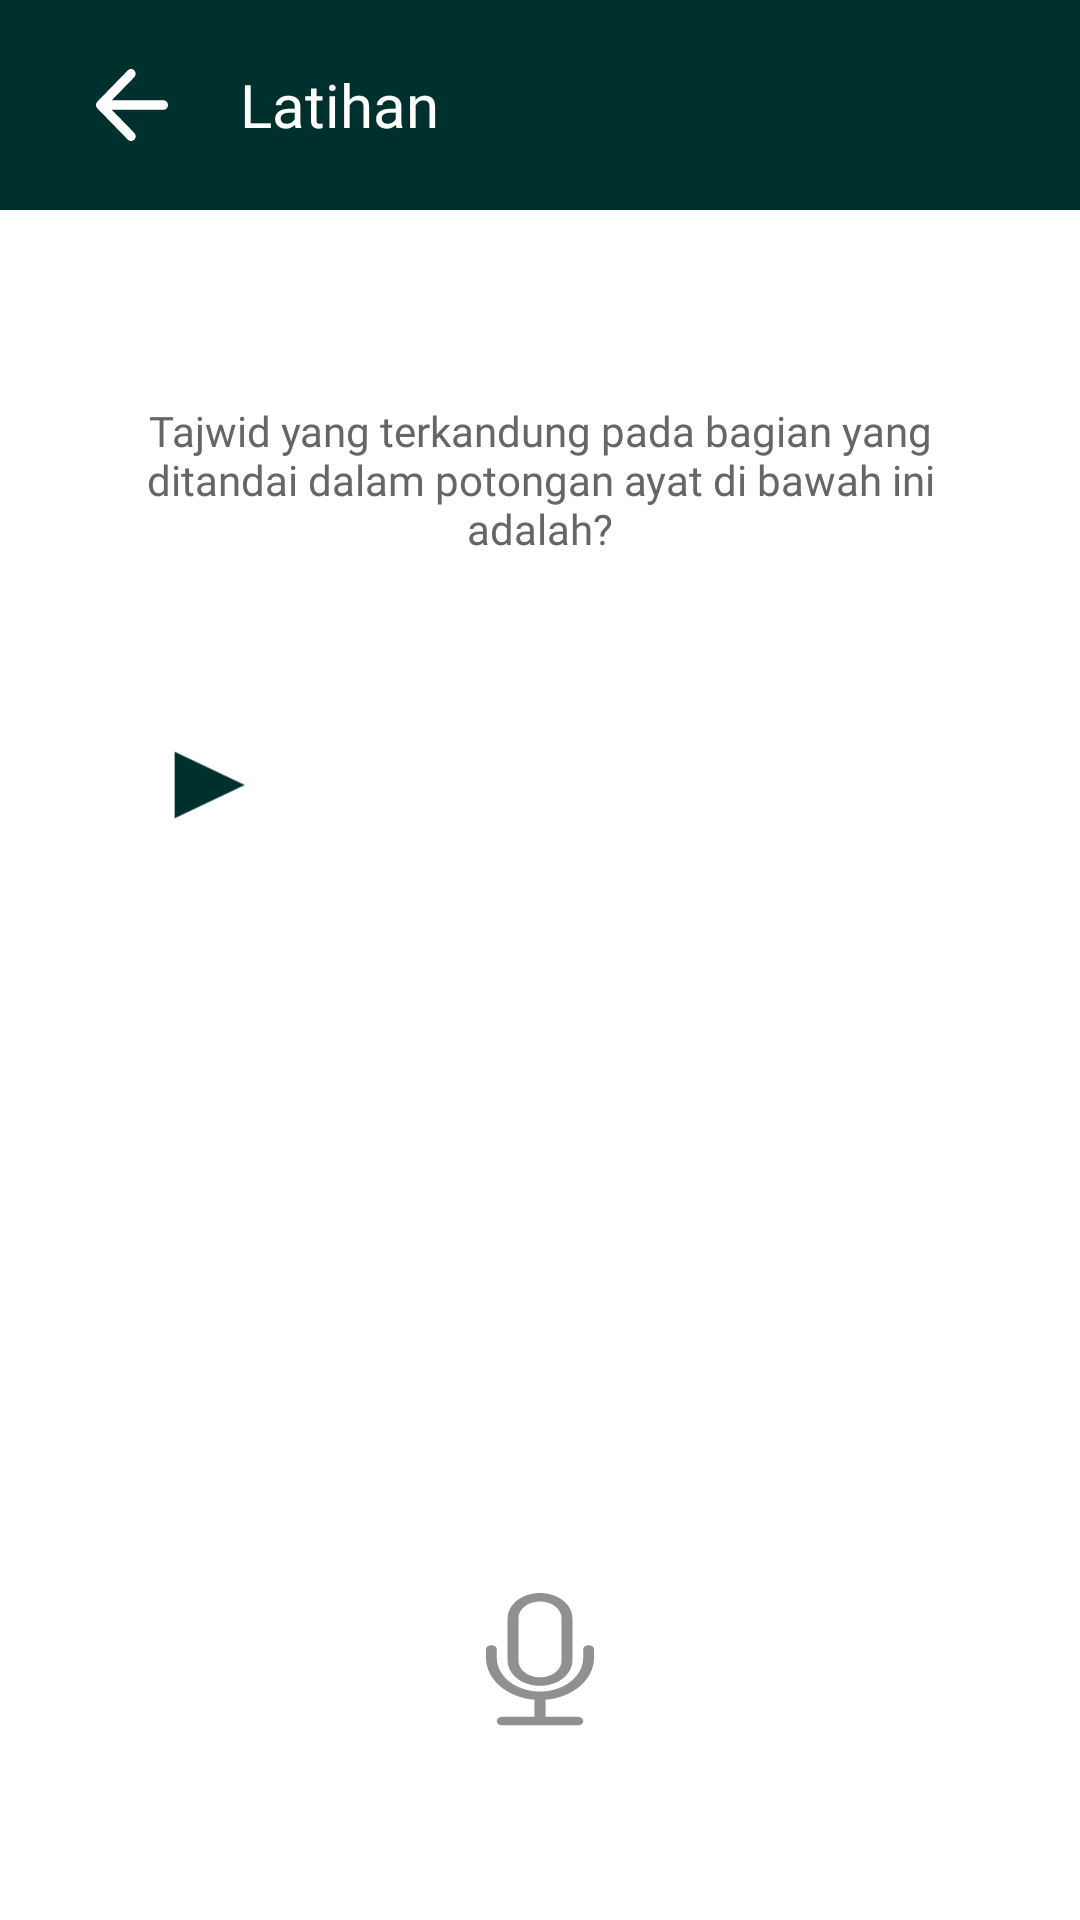

Produce the Android XML layout that renders to this screen, including the resource entries it uses.
<!-- AndroidManifest.xml: application theme Theme.TebakTajwid -->
<!-- res/layout/activity_quiz.xml -->
<?xml version="1.0" encoding="utf-8"?>
<LinearLayout xmlns:android="http://schemas.android.com/apk/res/android"
    xmlns:app="http://schemas.android.com/apk/res-auto"
    xmlns:tools="http://schemas.android.com/tools"
    android:layout_width="match_parent"
    android:orientation="vertical"
    android:layout_height="match_parent"
    tools:context=".activity.QuizActivity">

    <LinearLayout
        android:layout_width="match_parent"
        android:layout_height="70dp"
        android:orientation="horizontal"
        android:background="@color/green_dark">

        <ImageView
            android:id="@+id/btn_back"
            android:layout_width="wrap_content"
            android:layout_height="wrap_content"
            android:src="@drawable/ic_back"
            android:layout_marginStart="32dp"
            android:layout_gravity="center"/>

        <TextView
            android:id="@+id/title_bar"
            android:layout_width="wrap_content"
            android:layout_height="wrap_content"
            android:textSize="20sp"
            android:text="@string/latihan"
            android:textColor="@color/white"
            android:layout_marginStart="24dp"
            android:layout_gravity="center"
            android:fontFamily="@font/montserrat_semibold"/>

    </LinearLayout>

    <androidx.constraintlayout.widget.ConstraintLayout
        android:layout_width="match_parent"
        android:layout_height="match_parent">

        <LinearLayout
            android:layout_width="match_parent"
            android:layout_height="wrap_content"
            android:orientation="vertical"
            app:layout_constraintTop_toTopOf="parent"
            app:layout_constraintStart_toStartOf="parent"
            app:layout_constraintEnd_toEndOf="parent">

            <TextView
                android:layout_width="match_parent"
                android:layout_height="wrap_content"
                android:textAlignment="center"
                android:fontFamily="@font/montserrat_medium"
                android:textSize="14sp"
                android:textColor="#666666"
                android:layout_marginHorizontal="32dp"
                android:layout_marginTop="64dp"
                android:text="@string/question"/>

            <ImageView
                android:id="@+id/img_question"
                android:layout_width="match_parent"
                android:layout_marginHorizontal="32dp"
                android:layout_height="wrap_content"
                android:layout_gravity="center"
                android:background="@drawable/background_border_img"
                tools:srcCompat="@drawable/img_question"
                android:layout_marginTop="36sp"/>

            <LinearLayout
                android:layout_width="wrap_content"
                android:layout_marginTop="28dp"
                android:layout_height="wrap_content"
                android:orientation="horizontal"
                android:layout_gravity="center">

                <ImageView
                    android:id="@+id/btn_play_pause"
                    android:layout_width="24dp"
                    android:tint="@color/green_dark"
                    android:layout_height="24dp"
                    android:src="@drawable/ic_play"/>

                <SeekBar
                    android:id="@+id/seek_bar"
                    android:layout_width="200dp"
                    android:layout_height="wrap_content"
                    android:layout_gravity="center"
                    android:thumbTint="@color/green_dark"
                    android:layout_marginStart="20dp"
                    android:progressTint="@color/green_dark"/>

            </LinearLayout>

        </LinearLayout>

        <com.airbnb.lottie.LottieAnimationView
            android:id="@+id/listening_animation"
            android:layout_marginBottom="8dp"
            android:visibility="gone"
            android:layout_width="200dp"
            android:layout_height="64dp"
            app:layout_constraintBottom_toTopOf="@+id/btn_microphone"
            app:layout_constraintStart_toStartOf="parent"
            app:layout_constraintEnd_toEndOf="parent"
            app:lottie_autoPlay="true"
            app:lottie_loop="true"
            app:lottie_rawRes="@raw/recording"/>

        <ImageView
            android:id="@+id/btn_microphone"
            android:layout_width="wrap_content"
            android:layout_height="wrap_content"
            android:src="@drawable/ic_mic"
            android:clickable="true"
            android:layout_marginBottom="64dp"
            app:layout_constraintBottom_toBottomOf="parent"
            app:layout_constraintEnd_toEndOf="parent"
            app:layout_constraintStart_toStartOf="parent"
            android:focusable="true" />

    </androidx.constraintlayout.widget.ConstraintLayout>

</LinearLayout>
<!-- resources referenced by this layout -->
<resources>
  <color name="green_dark">#00302D</color>
  <color name="white">#FFFFFFFF</color>
  <!-- drawable ic_back (drawable) -->
  <vector xmlns:android="http://schemas.android.com/apk/res/android"
      android:width="24dp"
      android:height="24dp"
      android:viewportWidth="24"
      android:viewportHeight="24">
    <path
        android:pathData="M22.4598,10.4266H5.2558L12.772,2.7084C13.3727,2.0916 13.3727,1.0794 12.772,0.4625C12.6295,0.3159 12.4602,0.1996 12.2739,0.1202C12.0876,0.0409 11.8879,0 11.6861,0C11.4844,0 11.2847,0.0409 11.0984,0.1202C10.912,0.1996 10.7428,0.3159 10.6003,0.4625L0.4504,10.8853C0.3076,11.0316 0.1944,11.2054 0.1171,11.3968C0.0398,11.5881 0,11.7932 0,12.0003C0,12.2075 0.0398,12.4126 0.1171,12.6039C0.1944,12.7952 0.3076,12.969 0.4504,13.1154L10.6003,23.5381C10.7429,23.6846 10.9122,23.8007 11.0985,23.88C11.2848,23.9592 11.4845,24 11.6861,24C11.8878,24 12.0875,23.9592 12.2738,23.88C12.4601,23.8007 12.6294,23.6846 12.772,23.5381C12.9146,23.3917 13.0277,23.2179 13.1049,23.0266C13.182,22.8352 13.2217,22.6302 13.2217,22.4231C13.2217,22.216 13.182,22.011 13.1049,21.8197C13.0277,21.6283 12.9146,21.4545 12.772,21.3081L5.2558,13.5898H22.4598C23.3069,13.5898 24,12.8781 24,12.0082C24,11.1384 23.3069,10.4266 22.4598,10.4266Z"
        android:fillColor="#ffffff"/>
  </vector>
  <!-- drawable ic_mic: vector/xml drawable (drawable, 2137 chars, omitted) -->
  <!-- drawable ic_play (drawable) -->
  <vector xmlns:android="http://schemas.android.com/apk/res/android"
      android:width="30dp"
      android:height="29dp"
      android:viewportWidth="30"
      android:viewportHeight="29">
    <path
        android:pathData="M29.5,14.5L0.25,28.3564L0.25,0.6436L29.5,14.5Z"
        android:fillColor="#636363"/>
  </vector>
  <string name="latihan">Latihan</string>
  <string name="question">Tajwid yang terkandung pada bagian yang ditandai dalam potongan ayat di bawah ini adalah?</string>
  <style name="Theme.TebakTajwid" parent="Theme.MaterialComponents.DayNight.NoActionBar">
          
          <item name="colorPrimary">@color/green_light</item>
          <item name="colorPrimaryVariant">@color/green_dark</item>
          <item name="colorOnPrimary">@color/white</item>
          
          <item name="colorSecondary">@color/teal_200</item>
          <item name="colorSecondaryVariant">@color/teal_700</item>
          <item name="colorOnSecondary">@color/black</item>
          
          <item name="android:statusBarColor" tools:targetApi="l">?attr/colorPrimaryVariant</item>
          
      </style>
  <color name="green_light">#014E49</color>
  <color name="teal_200">#FF03DAC5</color>
  <color name="teal_700">#FF018786</color>
  <color name="black">#FF000000</color>
</resources>
